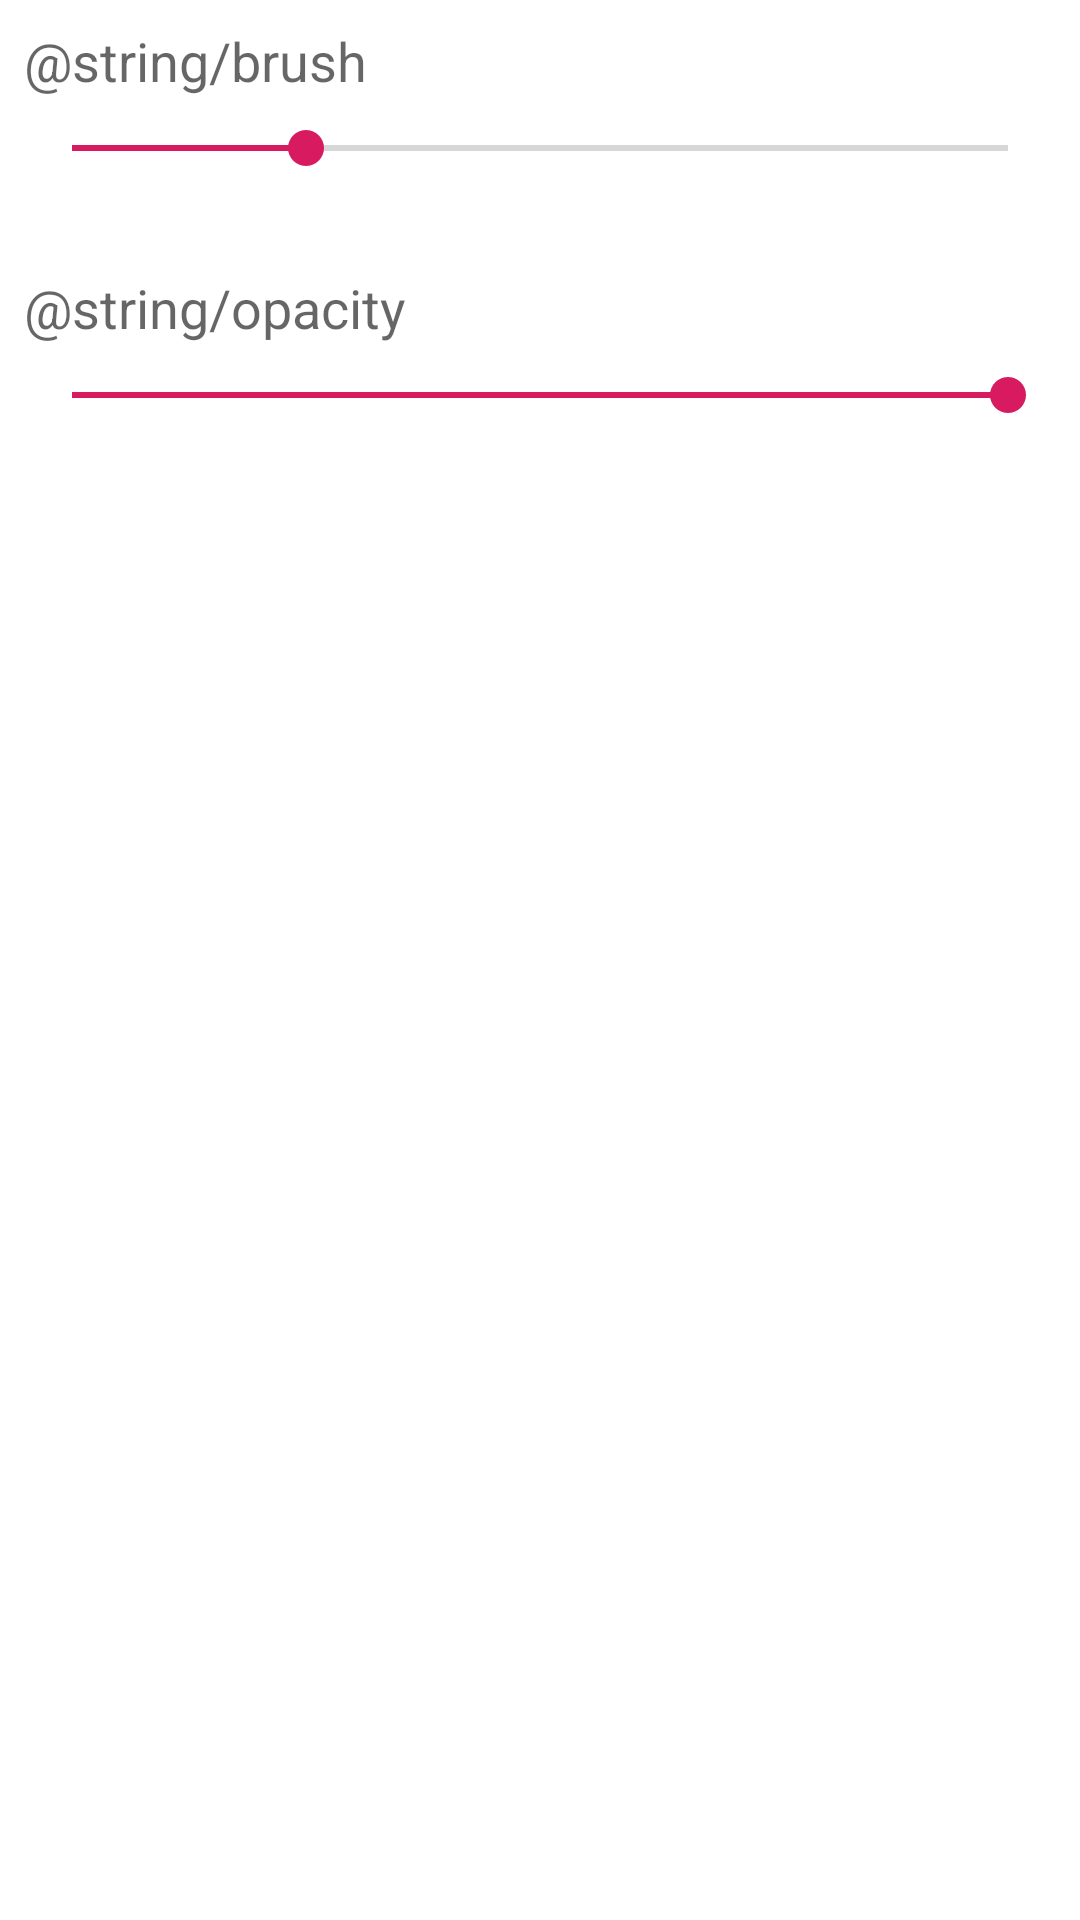

Layout XML and referenced resources for this Android screen:
<!-- AndroidManifest.xml: application theme NewMaterialTheme -->
<!-- res/layout/fragment_bottom_properties_dialog.xml -->
<?xml version="1.0" encoding="utf-8"?>
<layout xmlns:android="http://schemas.android.com/apk/res/android" xmlns:app="http://schemas.android.com/apk/res-auto"
        xmlns:tools="http://schemas.android.com/tools">
    <data>
        <variable
                name="viewModel"
                type="com.binhth.photocollection.ui.screen.photoeditor.brush.BrushViewModel"/>
    </data>
    <androidx.constraintlayout.widget.ConstraintLayout
            android:layout_width="match_parent"
            android:layout_height="wrap_content">

        <androidx.recyclerview.widget.RecyclerView
                android:id="@+id/recycler_view_color"
                android:layout_width="0dp"
                android:layout_height="wrap_content"
                android:layout_marginBottom="@dimen/sp_8"
                android:layout_marginEnd="@dimen/sp_8"
                android:layout_marginStart="@dimen/sp_8"
                android:layout_marginTop="@dimen/sp_32"
                android:orientation="horizontal"
                app:layoutManager="androidx.recyclerview.widget.LinearLayoutManager"
                app:layout_constraintBottom_toBottomOf="parent"
                app:layout_constraintEnd_toEndOf="parent"
                app:layout_constraintStart_toStartOf="parent"
                app:layout_constraintTop_toBottomOf="@+id/seekbar_opacity"
                tools:background="@android:color/black"
                tools:listitem="@layout/item_color_picker"/>

        <androidx.appcompat.widget.AppCompatSeekBar
                android:id="@+id/seekbar_opacity"
                android:layout_width="0dp"
                android:layout_height="wrap_content"
                android:layout_marginEnd="@dimen/sp_8"
                android:layout_marginStart="@dimen/sp_8"
                android:layout_marginTop="@dimen/sp_8"
                android:progress="100"
                app:layout_constraintLeft_toLeftOf="parent"
                app:layout_constraintRight_toRightOf="parent"
                app:layout_constraintTop_toBottomOf="@+id/text_opacity"/>

        <androidx.appcompat.widget.AppCompatTextView
                android:id="@+id/text_opacity"
                android:layout_width="0dp"
                android:layout_height="wrap_content"
                android:layout_marginEnd="@dimen/sp_8"
                android:layout_marginStart="@dimen/sp_8"
                android:layout_marginTop="@dimen/sp_32"
                android:text="@string/opacity"
                android:textAppearance="@style/TextAppearance.AppCompat.Medium"
                app:layout_constraintEnd_toEndOf="parent"
                app:layout_constraintStart_toStartOf="parent"
                app:layout_constraintTop_toBottomOf="@+id/seekbar_size"/>

        <androidx.appcompat.widget.AppCompatSeekBar
                android:id="@+id/seekbar_size"
                android:layout_width="0dp"
                android:layout_height="wrap_content"
                android:layout_marginEnd="@dimen/sp_8"
                android:layout_marginStart="@dimen/sp_8"
                android:layout_marginTop="@dimen/sp_8"
                android:progress="25"
                app:layout_constraintEnd_toEndOf="parent"
                app:layout_constraintStart_toStartOf="parent"
                app:layout_constraintTop_toBottomOf="@+id/text_brush_size"/>

        <androidx.appcompat.widget.AppCompatTextView
                android:id="@+id/text_brush_size"
                android:layout_width="0dp"
                android:layout_height="wrap_content"
                android:layout_marginEnd="@dimen/sp_8"
                android:layout_marginStart="@dimen/sp_8"
                android:layout_marginTop="@dimen/sp_8"
                android:text="@string/brush"
                android:textAppearance="@style/TextAppearance.AppCompat.Medium"
                app:layout_constraintLeft_toLeftOf="parent"
                app:layout_constraintRight_toRightOf="parent"
                app:layout_constraintTop_toTopOf="parent"/>

    </androidx.constraintlayout.widget.ConstraintLayout>
</layout>
<!-- res/layout/item_color_picker.xml (included above) -->
<?xml version="1.0" encoding="utf-8"?>
<layout xmlns:android="http://schemas.android.com/apk/res/android" xmlns:tools="http://schemas.android.com/tools"
        xmlns:bind="http://schemas.android.com/apk/res-auto">
    <data>
        <variable
                name="item"
                type="com.binhth.photocollection.model.ColorPickerItem"/>
    </data>
    <androidx.constraintlayout.widget.ConstraintLayout
            android:layout_width="wrap_content"
            android:layout_height="wrap_content">

        <View
                android:id="@+id/color_picker_view"
                android:layout_width="@dimen/dp_40"
                android:layout_height="@dimen/dp_50"
                android:layout_alignParentTop="true"
                bind:viewBackground="@{item.backgroundColor}"
                android:background="@android:color/white"
                tools:text=""/>

    </androidx.constraintlayout.widget.ConstraintLayout>
</layout>
<!-- resources referenced by this layout -->
<resources>
  <dimen name="dp_40">40.00dp</dimen>
  <dimen name="dp_50">50.00dp</dimen>
  <dimen name="sp_32">32.00sp</dimen>
  <dimen name="sp_8">8.00sp</dimen>
  <style name="NewMaterialTheme" parent="Theme.MaterialComponents.Light.NoActionBar">
          
          <item name="colorPrimary">@color/colorPrimary</item>
          <item name="colorPrimaryDark">@color/colorPrimaryDark</item>
          <item name="colorAccent">@color/colorAccent</item>
      </style>
  <color name="colorPrimary">#008577</color>
  <color name="colorPrimaryDark">#00574B</color>
  <color name="colorAccent">#D81B60</color>
</resources>
